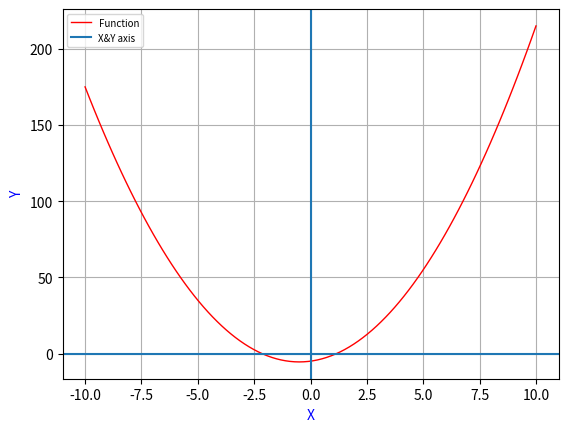

Here is the Python script that generated this plot:
import numpy as np
from matplotlib import pyplot as plt
from scipy import optimize


x= np.linspace(10,-10,100)
def function(x):
	return 2*x**2+2*x-5

#sol=optimize.root(function,[x])
plt.plot(x,function(x),lw=1,color="red")
#plt.plot(sol.x,function(sol.x),'d',ms=7,color="green")
plt.axvline(0)
plt.axhline(0)
plt.ylabel("Y",color="blue")
plt.xlabel("X",color="blue")
plt.legend(["Function","X&Y axis"],fontsize=7)
plt.grid()
plt.show()